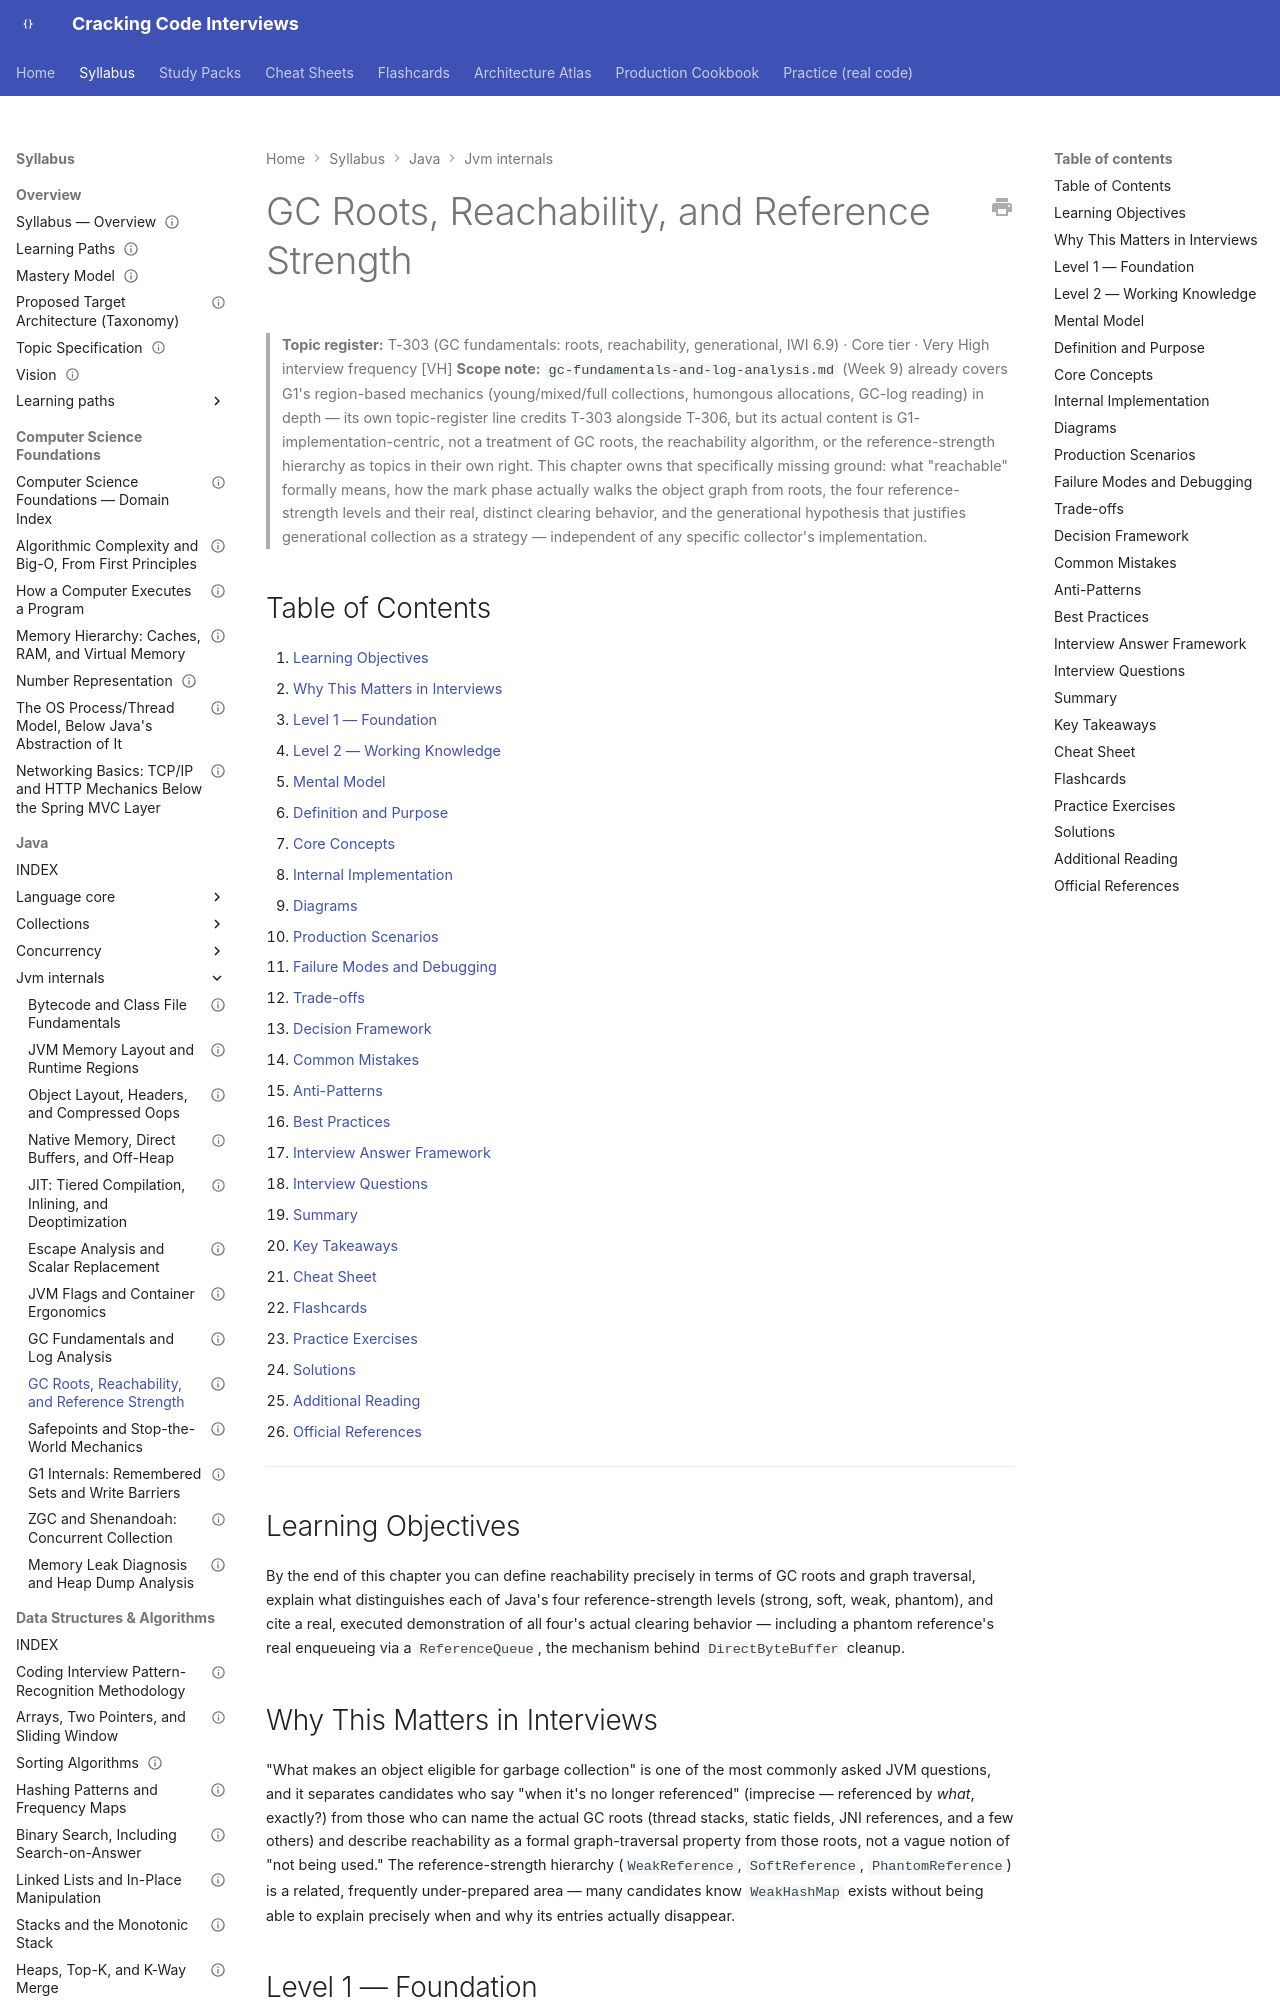

repository: JuanMelendres/cracking-code-interviews · page: syllabus/02-java/jvm-internals/gc-roots-reachability-and-reference-strength/index.html · generator: mkdocs

---
title: "GC Roots, Reachability, and Reference Strength"
slug: gc-roots-reachability-and-reference-strength
document_type: handbook-chapter
domain: 02-java/jvm-internals
status: draft
version: 1.0
last_reviewed: 2026-08-02
topic_id: T-303
mastery_levels_covered: [L1, L2, L3, L4]
difficulty:
  - intermediate
  - advanced
target_levels:
  - senior
  - staff
prerequisites:
  - gc-fundamentals-and-log-analysis.md
related:
  - gc-fundamentals-and-log-analysis.md
  - memory-leak-diagnosis-and-heap-dump-analysis.md
  - ../../../study-packs/week-19/01-gc-roots-reachability-and-reference-strength.md
official_references:
  - https://docs.oracle.com/en/java/javase/21/docs/api/java.base/java/lang/ref/package-summary.html
---

# GC Roots, Reachability, and Reference Strength

> **Topic register:** T-303 (GC fundamentals: roots, reachability, generational, IWI 6.9) · Core tier · Very High interview frequency [VH]
> **Scope note:** `gc-fundamentals-and-log-analysis.md` (Week 9) already covers G1's region-based mechanics (young/mixed/full collections, humongous allocations, GC-log reading) in depth — its own topic-register line credits T-303 alongside T-306, but its actual content is G1-implementation-centric, not a treatment of GC roots, the reachability algorithm, or the reference-strength hierarchy as topics in their own right. This chapter owns that specifically missing ground: what "reachable" formally means, how the mark phase actually walks the object graph from roots, the four reference-strength levels and their real, distinct clearing behavior, and the generational hypothesis that justifies generational collection as a strategy — independent of any specific collector's implementation.

## Table of Contents

1. [Learning Objectives](#learning-objectives)
2. [Why This Matters in Interviews](#why-this-matters-in-interviews)
3. [Level 1 — Foundation](#level-1-foundation)
4. [Level 2 — Working Knowledge](#level-2-working-knowledge)
5. [Mental Model](#mental-model)
6. [Definition and Purpose](#definition-and-purpose)
7. [Core Concepts](#core-concepts)
8. [Internal Implementation](#internal-implementation)
9. [Diagrams](#diagrams)
10. [Production Scenarios](#production-scenarios)
11. [Failure Modes and Debugging](#failure-modes-and-debugging)
12. [Trade-offs](#trade-offs)
13. [Decision Framework](#decision-framework)
14. [Common Mistakes](#common-mistakes)
15. [Anti-Patterns](#anti-patterns)
16. [Best Practices](#best-practices)
17. [Interview Answer Framework](#interview-answer-framework)
18. [Interview Questions](#interview-questions)
19. [Summary](#summary)
20. [Key Takeaways](#key-takeaways)
21. [Cheat Sheet](#cheat-sheet)
22. [Flashcards](#flashcards)
23. [Practice Exercises](#practice-exercises)
24. [Solutions](#solutions)
25. [Additional Reading](#additional-reading)
26. [Official References](#official-references)

---

## Learning Objectives

By the end of this chapter you can define reachability precisely in terms of GC roots and graph traversal, explain what distinguishes each of Java's four reference-strength levels (strong, soft, weak, phantom), and cite a real, executed demonstration of all four's actual clearing behavior — including a phantom reference's real enqueueing via a `ReferenceQueue`, the mechanism behind `DirectByteBuffer` cleanup.

## Why This Matters in Interviews

"What makes an object eligible for garbage collection" is one of the most commonly asked JVM questions, and it separates candidates who say "when it's no longer referenced" (imprecise — referenced by *what*, exactly?) from those who can name the actual GC roots (thread stacks, static fields, JNI references, and a few others) and describe reachability as a formal graph-traversal property from those roots, not a vague notion of "not being used." The reference-strength hierarchy (`WeakReference`, `SoftReference`, `PhantomReference`) is a related, frequently under-prepared area — many candidates know `WeakHashMap` exists without being able to explain precisely when and why its entries actually disappear.
